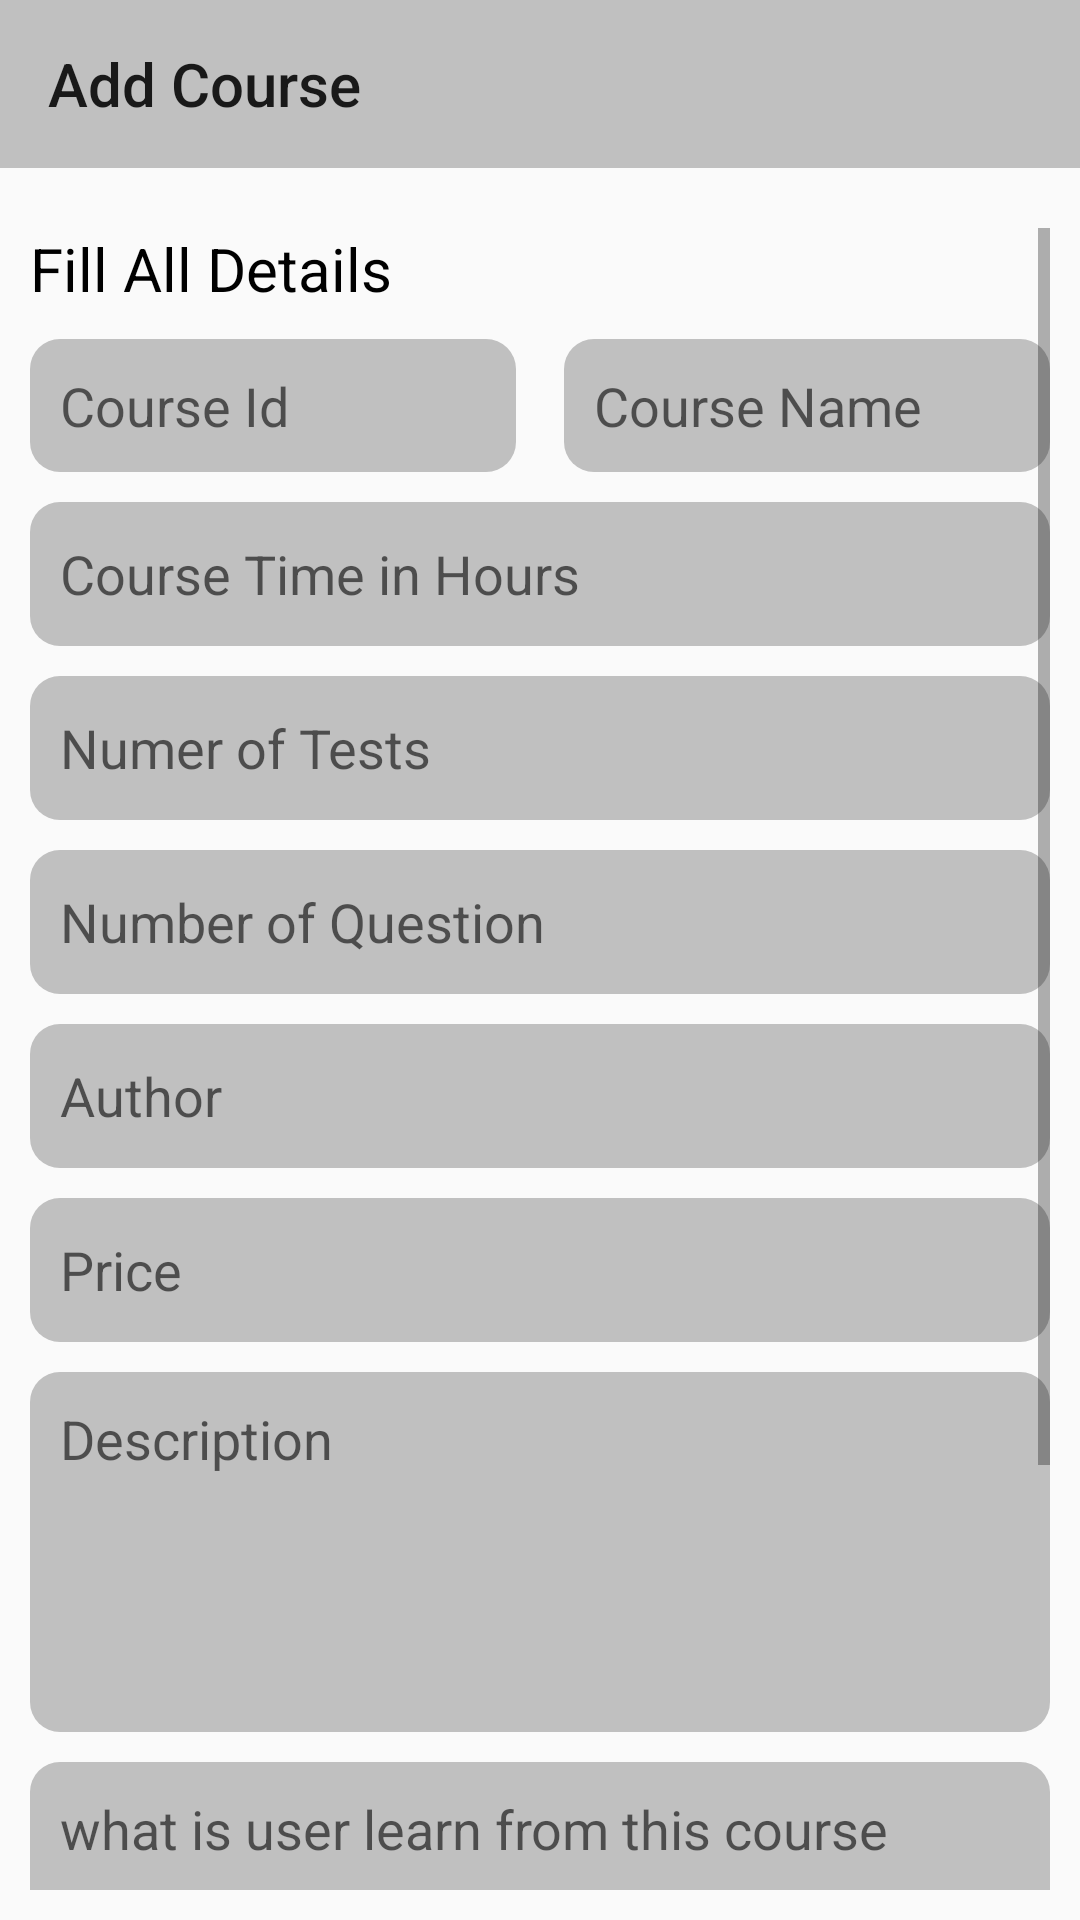

Layout XML and referenced resources for this Android screen:
<!-- AndroidManifest.xml: application theme Theme.StenoAdmin -->
<!-- res/layout/activity_add_course.xml -->
<?xml version="1.0" encoding="utf-8"?>
<RelativeLayout xmlns:android="http://schemas.android.com/apk/res/android"
    xmlns:app="http://schemas.android.com/apk/res-auto"
    xmlns:tools="http://schemas.android.com/tools"
    android:layout_width="match_parent"
    android:layout_height="match_parent"
    tools:context=".add_course.add_course">

    <androidx.appcompat.widget.Toolbar
        android:id="@+id/toolbar"
        android:layout_width="match_parent"
        android:layout_height="?actionBarSize"
        android:background="@color/Silver"
        app:navigationIcon="@drawable/baseline_arrow_back_24"
        app:title="Add Course"/>

    <ScrollView
        android:layout_width="match_parent"
        android:layout_height="match_parent"
        android:id="@+id/scrollview"
        android:padding="10dp"
        android:layout_below="@+id/toolbar"
        android:layout_marginTop="10dp">
        <LinearLayout
            android:layout_width="match_parent"
            android:layout_height="wrap_content"
            android:id="@+id/linear0">


            <LinearLayout
                android:layout_width="match_parent"
                android:layout_height="wrap_content"
                android:orientation="vertical"
                android:id="@+id/linear1">
                <TextView
                    android:layout_width="match_parent"
                    android:layout_height="match_parent"
                    android:id="@+id/f_d"
                    android:textSize="20sp"
                    android:textColor="@color/black"
                    android:autofillHints="todo"
                    android:text="@string/fill_all_details"/>

                <LinearLayout
                    android:id="@+id/linear2"
                    android:layout_width="match_parent"
                    android:layout_height="wrap_content"
                    android:orientation="horizontal"
                    android:layout_marginTop="10dp">

                    <EditText
                        android:id="@+id/et1"
                        android:layout_width="0dp"
                        android:layout_height="wrap_content"
                        android:layout_weight="0.5"
                        android:background="@drawable/corner_desing"
                        android:hint="@string/course_id"
                        android:padding="10dp"
                       android:inputType="number"
                        android:autofillHints="todo"
                        tools:ignore="TouchTargetSizeCheck" />

                    <EditText
                        android:id="@+id/et2"
                        android:layout_width="0dp"
                        android:layout_height="wrap_content"
                        android:layout_marginStart="16dp"
                        android:layout_weight="0.5"
                        android:background="@drawable/corner_desing"
                        android:hint="@string/course_name"
                        android:padding="10dp"
                        tools:ignore="TouchTargetSizeCheck"
                        android:inputType="text"
                        android:autofillHints="todo"/>
                </LinearLayout>

                <LinearLayout
                    android:layout_width="match_parent"
                    android:layout_height="match_parent"
                    android:orientation="vertical"
                    android:id="@+id/linear3"
                    android:layout_marginTop="10dp">

                    <EditText
                        android:id="@+id/et3"
                        android:layout_width="match_parent"
                        android:layout_height="wrap_content"
                        android:background="@drawable/corner_desing"
                        android:hint="@string/course_time_in_hours"
                        android:minHeight="48dp"
                        android:padding="10dp"
                        android:inputType="text"
                        android:autofillHints="todo"/>

                    <EditText
                        android:id="@+id/et4"
                        android:layout_width="match_parent"
                        android:layout_height="wrap_content"
                        android:layout_marginTop="10dp"
                        android:background="@drawable/corner_desing"
                        android:hint="@string/numer_of_tests"
                        android:minHeight="48dp"
                        android:padding="10dp"
                        android:inputType="text"
                        android:autofillHints="todo"/>

                    <EditText
                        android:id="@+id/et5"
                        android:layout_width="match_parent"
                        android:layout_height="wrap_content"
                        android:layout_marginTop="10dp"
                        android:background="@drawable/corner_desing"
                        android:hint="@string/number_of_question"
                        android:minHeight="48dp"
                        android:padding="10dp"
                        android:inputType="text"
                        android:autofillHints="todo"/>

                    <EditText
                        android:id="@+id/et6"
                        android:layout_width="match_parent"
                        android:layout_height="wrap_content"
                        android:layout_marginTop="10dp"
                        android:background="@drawable/corner_desing"
                        android:hint="@string/author"
                        android:minHeight="48dp"
                        android:padding="10dp"
                        android:inputType="text"
                        android:autofillHints="todo"/>

                    <EditText
                        android:id="@+id/et7"
                        android:layout_width="match_parent"
                        android:layout_height="wrap_content"
                        android:layout_marginTop="10dp"
                        android:background="@drawable/corner_desing"
                        android:hint="@string/price"
                        android:minHeight="48dp"
                        android:padding="10dp"
                        android:inputType="text"
                        android:autofillHints="todo"/>
                    <EditText
                        android:layout_width="match_parent"
                        android:layout_height="120dp"
                        android:id="@+id/et8"
                        android:background="@drawable/corner_desing"
                        android:hint="@string/description"
                        android:padding="10dp"
                        android:layout_marginTop="10dp"
                        android:gravity="top"
                        android:inputType="text"
                        android:autofillHints="todo"
                         />
                    <EditText
                        android:layout_width="match_parent"
                        android:layout_height="120dp"
                        android:id="@+id/et9"
                        android:background="@drawable/corner_desing"
                        android:hint="@string/what_is_user_learn_from_this_course"
                        android:padding="10dp"
                        android:layout_marginTop="10dp"
                        android:gravity="top"
                        android:inputType="text"
                        android:autofillHints="todo"/>

                    <EditText
                        android:id="@+id/et10"
                        android:layout_width="match_parent"
                        android:layout_height="120dp"
                        android:layout_marginTop="10dp"
                        android:background="@drawable/corner_desing"
                        android:gravity="top"
                        android:hint="@string/summary_or_context_of_course"
                        android:inputType="text"
                        android:padding="10dp"
                        tools:ignore="TouchTargetSizeCheck"
                        android:autofillHints="todo"/>




                </LinearLayout>

            </LinearLayout>

        </LinearLayout>



    </ScrollView>

</RelativeLayout>
<!-- resources referenced by this layout -->
<resources>
  <color name="Silver">#C0C0C0</color>
  <color name="black">#FF000000</color>
  <!-- drawable corner_desing (drawable) -->
  <?xml version="1.0" encoding="utf-8"?>
  <shape xmlns:android="http://schemas.android.com/apk/res/android"
      android:shape="rectangle">
      <corners android:radius="10dp"
        />
  
      <solid android:color="@color/Silver"/>
  </shape>
  <string name="author">Author</string>
  <string name="course_id">Course Id</string>
  <string name="course_name">Course Name</string>
  <string name="course_time_in_hours">Course Time in Hours</string>
  <string name="description">Description</string>
  <string name="fill_all_details">Fill All Details</string>
  <string name="number_of_question">Number of Question</string>
  <string name="numer_of_tests">Numer of Tests</string>
  <string name="price">Price</string>
  <string name="summary_or_context_of_course">Summary or Context of Course</string>
  <string name="what_is_user_learn_from_this_course">what is user learn from this course</string>
  <style name="Theme.StenoAdmin" parent="Base.Theme.StenoAdmin" />
  <style name="Base.Theme.StenoAdmin" parent="Theme.Design.Light.NoActionBar">
          
          
      </style>
</resources>
